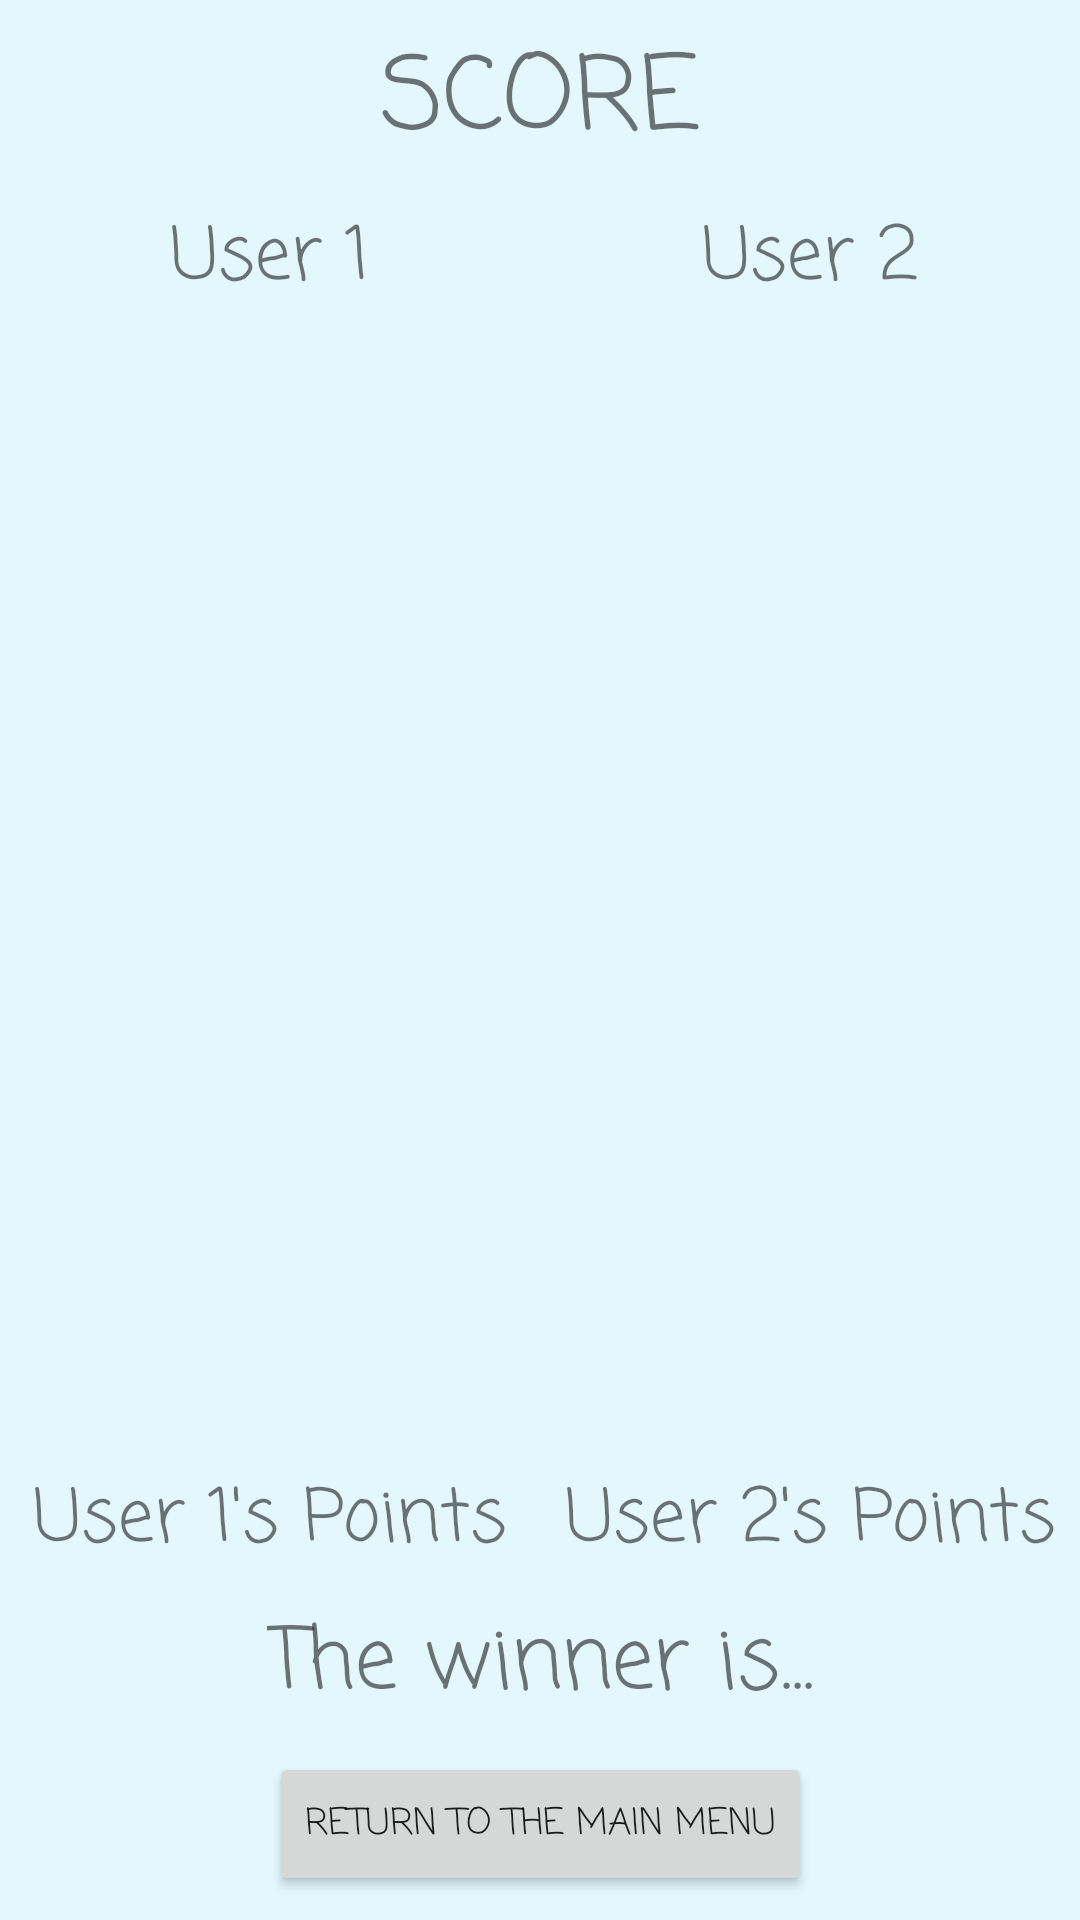

Layout XML and referenced resources for this Android screen:
<!-- AndroidManifest.xml: application theme Theme.CPSC312Project -->
<!-- res/layout/activity_score.xml -->
<?xml version="1.0" encoding="utf-8"?>
<androidx.constraintlayout.widget.ConstraintLayout xmlns:android="http://schemas.android.com/apk/res/android"
    xmlns:app="http://schemas.android.com/apk/res-auto"
    xmlns:tools="http://schemas.android.com/tools"
    android:layout_width="match_parent"
    android:layout_height="match_parent"
    tools:context=".ScoreActivity"
    tools:layout_editor_absoluteX="2dp"
    tools:layout_editor_absoluteY="0dp">

    <TextView
        android:id="@+id/scoreTextView"
        android:layout_width="wrap_content"
        android:layout_height="wrap_content"
        android:layout_marginTop="8dp"
        android:fontFamily="casual"
        android:text="@string/score"
        android:textSize="34sp"
        app:layout_constraintEnd_toEndOf="parent"
        app:layout_constraintStart_toStartOf="parent"
        app:layout_constraintTop_toTopOf="parent" />

    <TextView
        android:id="@+id/firstUserNameTextView"
        android:layout_width="0dp"
        android:layout_height="wrap_content"
        android:layout_marginTop="8dp"
        android:fontFamily="casual"
        android:text="@string/user_1"
        android:textAlignment="center"
        android:textSize="24sp"
        app:layout_constraintEnd_toStartOf="@+id/verticalGuideline"
        app:layout_constraintStart_toStartOf="parent"
        app:layout_constraintTop_toBottomOf="@+id/scoreTextView" />

    <TextView
        android:id="@+id/secondUserNameTextView"
        android:layout_width="0dp"
        android:layout_height="wrap_content"
        android:layout_marginTop="8dp"
        android:fontFamily="casual"
        android:text="@string/user_2"
        android:textAlignment="center"
        android:textSize="24sp"
        app:layout_constraintEnd_toEndOf="parent"
        app:layout_constraintStart_toStartOf="@+id/verticalGuideline"
        app:layout_constraintTop_toBottomOf="@+id/scoreTextView" />

    <TextView
        android:id="@+id/firstUserPointsTextView"
        android:layout_width="0dp"
        android:layout_height="wrap_content"
        android:layout_marginBottom="8dp"
        android:fontFamily="casual"
        android:text="@string/user_1_points"
        android:textAlignment="center"
        android:textSize="24sp"
        app:layout_constraintBottom_toTopOf="@+id/winnerTextView"
        app:layout_constraintEnd_toStartOf="@+id/verticalGuideline"
        app:layout_constraintStart_toStartOf="parent" />

    <TextView
        android:id="@+id/secondUserPointsTextView"
        android:layout_width="0dp"
        android:layout_height="wrap_content"
        android:layout_marginBottom="8dp"
        android:fontFamily="casual"
        android:text="@string/user_2_points"
        android:textAlignment="center"
        android:textSize="24sp"
        app:layout_constraintBottom_toTopOf="@+id/winnerTextView"
        app:layout_constraintEnd_toEndOf="parent"
        app:layout_constraintStart_toStartOf="@+id/verticalGuideline" />

    <androidx.recyclerview.widget.RecyclerView
        android:id="@+id/firstUserWordsRecyclerView"
        android:layout_width="wrap_content"
        android:layout_height="0dp"
        android:layout_marginTop="8dp"
        android:layout_marginBottom="8dp"
        app:layout_constraintBottom_toTopOf="@+id/firstUserPointsTextView"
        app:layout_constraintEnd_toStartOf="@+id/verticalGuideline"
        app:layout_constraintHorizontal_chainStyle="spread"
        app:layout_constraintStart_toStartOf="parent"
        app:layout_constraintTop_toBottomOf="@+id/firstUserNameTextView" />

    <androidx.recyclerview.widget.RecyclerView
        android:id="@+id/secondUserWordsRecyclerView"
        android:layout_width="wrap_content"
        android:layout_height="0dp"
        android:layout_marginTop="8dp"
        android:layout_marginBottom="8dp"
        app:layout_constraintBottom_toTopOf="@+id/secondUserPointsTextView"
        app:layout_constraintEnd_toEndOf="parent"
        app:layout_constraintStart_toStartOf="@+id/verticalGuideline"
        app:layout_constraintTop_toBottomOf="@+id/secondUserNameTextView" />

    <TextView
        android:id="@+id/winnerTextView"
        android:layout_width="wrap_content"
        android:layout_height="wrap_content"
        android:layout_marginBottom="8dp"
        android:fontFamily="casual"
        android:text="@string/winner"
        android:textSize="28sp"
        app:layout_constraintBottom_toTopOf="@+id/returnButton"
        app:layout_constraintEnd_toEndOf="parent"
        app:layout_constraintStart_toStartOf="parent" />

    <Button
        android:id="@+id/returnButton"
        android:layout_width="wrap_content"
        android:layout_height="wrap_content"
        android:layout_marginBottom="8dp"
        android:fontFamily="casual"
        android:text="@string/return_main_menu"
        android:textSize="12sp"
        app:layout_constraintBottom_toBottomOf="parent"
        app:layout_constraintEnd_toEndOf="parent"
        app:layout_constraintStart_toStartOf="parent" />

    <androidx.constraintlayout.widget.Guideline
        android:id="@+id/verticalGuideline"
        android:layout_width="wrap_content"
        android:layout_height="wrap_content"
        android:orientation="vertical"
        app:layout_constraintGuide_percent="0.5" />

</androidx.constraintlayout.widget.ConstraintLayout>
<!-- resources referenced by this layout -->
<resources>
  <string name="return_main_menu">Return to the main menu</string>
  <string name="score">SCORE</string>
  <string name="user_1">User 1</string>
  <string name="user_1_points">User 1\'s Points</string>
  <string name="user_2">User 2</string>
  <string name="user_2_points">User 2\'s Points</string>
  <string name="winner">The winner is...</string>
  <style name="Theme.CPSC312Project" parent="Theme.MaterialComponents.DayNight.DarkActionBar">
          
          <item name="colorPrimary">@color/primary_blue</item>
          <item name="colorPrimaryVariant">@color/primary_variant_blue</item>
          <item name="colorOnPrimary">@color/white</item>
          
          <item name="colorSecondary">@color/teal_200</item>
          <item name="colorSecondaryVariant">@color/teal_700</item>
          <item name="colorOnSecondary">@color/black</item>
          
          <item name="android:statusBarColor" tools:targetApi="l">?attr/colorPrimaryVariant</item>
          
          <item name="android:windowBackground">@color/background_color</item>
      </style>
  <color name="primary_blue">#1E34AC</color>
  <color name="primary_variant_blue">#0C1963</color>
  <color name="white">#FFFFFFFF</color>
  <color name="teal_200">#FF03DAC5</color>
  <color name="teal_700">#FF018786</color>
  <color name="black">#FF000000</color>
  <color name="background_color">#E3F7FD</color>
</resources>
